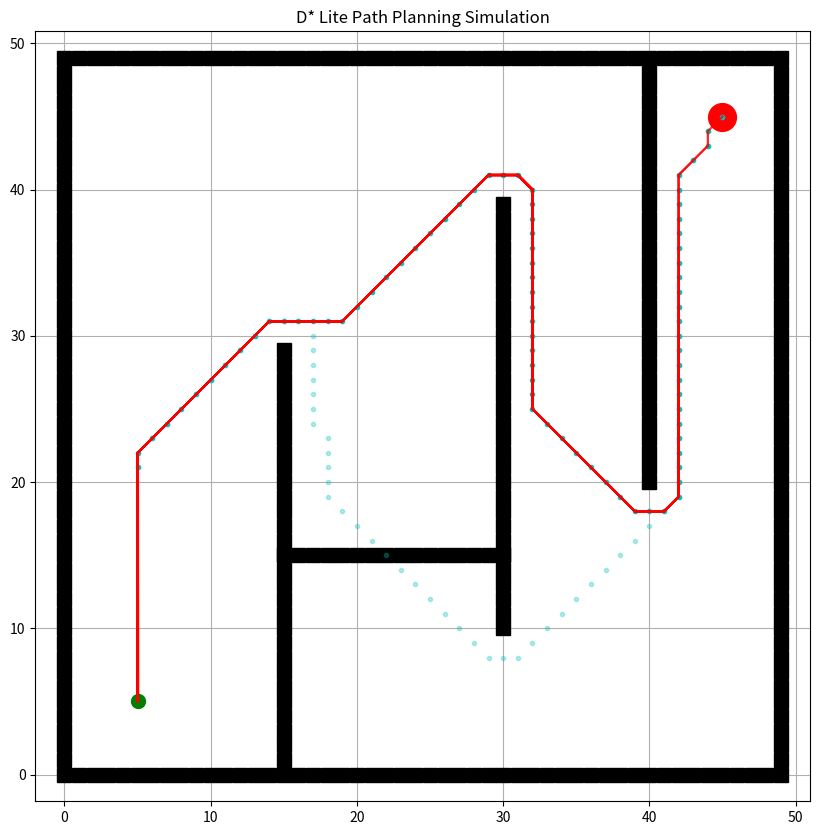

Write Python code to recreate this figure.
import math
import matplotlib.pyplot as plt
import random
import numpy as np
from typing import List, Tuple, Optional, Set, Dict, Any
import json 
import time 


SHOW_ANIMATION: bool = True
ANIMATION_PAUSE_TIME: float = 0.08
STATUS_MESSAGE_PAUSE_TIME: float = 1.5
P_CREATE_RANDOM_OBSTACLE: float = 0.0
MAP_FILENAME: str = "simulation_map.pgm" 
LOG_FILENAME: str = "simulation_log.json" 

class Node:
    """Represents a node in the grid graph."""
    def __init__(self, x: int = 0, y: int = 0, cost: float = 0.0):
        self.x = x
        self.y = y
        self.cost = cost

def add_coordinates(node1: Node, node2: Node) -> Node:
    """Adds the coordinates and costs of two nodes."""
    return Node(node1.x + node2.x, node1.y + node2.y, node1.cost + node2.cost)

def compare_coordinates(node1: Node, node2: Node) -> bool:
    """Checks if two nodes have the same coordinates."""
    return node1.x == node2.x and node1.y == node2.y



class DStarLite:
    """Implements the D* Lite path planning algorithm with logging."""

    motions = [
        Node(1, 0, 1), Node(0, 1, 1), Node(-1, 0, 1), Node(0, -1, 1),
        Node(1, 1, math.sqrt(2)), Node(1, -1, math.sqrt(2)),
        Node(-1, 1, math.sqrt(2)), Node(-1, -1, math.sqrt(2))
    ]

    def __init__(self,
                 static_obstacle_x: List[int],
                 static_obstacle_y: List[int],
                 robot_radius: int = 1):
        """Initializes the D* Lite planner."""
        if not static_obstacle_x or not static_obstacle_y:
            raise ValueError("Obstacle lists cannot be empty.")
        self.robot_radius: int = robot_radius

        
        self.x_min_world: int = int(min(static_obstacle_x))
        self.y_min_world: int = int(min(static_obstacle_y))
        
        self.x_max_world: int = int(max(static_obstacle_x))
        self.y_max_world: int = int(max(static_obstacle_y))
        
        self.grid_width: int = self.x_max_world - self.x_min_world + 1
        self.grid_height: int = self.y_max_world - self.y_min_world + 1

        original_obstacles_grid: List[Node] = [
            Node(x - self.x_min_world, y - self.y_min_world)
            for x, y in zip(static_obstacle_x, static_obstacle_y)
        ]

        
        print("Inflating static obstacles...")
        self.inflated_static_obstacles_xy: Set[Tuple[int, int]] = self._inflate_obstacles(
            {(obs.x, obs.y) for obs in original_obstacles_grid}
        )
        print(f"Original static obstacles: {len(original_obstacles_grid)}, "
              f"Inflated static cells: {len(self.inflated_static_obstacles_xy)}")

        
        self.start: Node = Node(0, 0)
        self.goal: Node = Node(0, 0)
        self.U: list = []
        self.km: float = 0.0

        self.rhs: np.ndarray = self.create_grid(float("inf"))
        self.g: np.ndarray = self.create_grid(float("inf"))

        self.inflated_dynamic_obstacles_xy: Set[Tuple[int, int]] = set()
        self.original_dynamic_obstacles_xy: Set[Tuple[int, int]] = set()

        
        self.status_text_handle: Optional[plt.Text] = None
        if SHOW_ANIMATION:
            self.dynamic_obstacles_plot_x: List[int] = []
            self.dynamic_obstacles_plot_y: List[int] = []

        
        self.log_data: List[Dict[str, Any]] = []

        self.initialized: bool = False

    def _inflate_obstacles(self, original_coords: Set[Tuple[int, int]]) -> Set[Tuple[int, int]]:
        """Inflates a set of obstacle coordinates by the robot radius."""
        inflated_coords = set()
        if self.robot_radius == 0:
            return original_coords
        for obs_x, obs_y in original_coords:
            for dx in range(-self.robot_radius, self.robot_radius + 1):
                for dy in range(-self.robot_radius, self.robot_radius + 1):
                    inflated_coords.add((obs_x + dx, obs_y + dy))
        return inflated_coords

    def create_grid(self, val: float) -> np.ndarray:
        """Creates a grid initialized with a specific value."""
        
        return np.full((self.grid_width, self.grid_height), val)

    def is_obstacle(self, node: Node) -> bool:
        """Checks if a given node corresponds to an inflated obstacle cell."""
        coords = (node.x, node.y)
        
        if not (0 <= node.x < self.grid_width and 0 <= node.y < self.grid_height):
             return True 
        return coords in self.inflated_static_obstacles_xy or \
               coords in self.inflated_dynamic_obstacles_xy

    def c(self, node1: Node, node2: Node) -> float:
        """Calculates the cost of moving from node1 to node2."""
        if self.is_obstacle(node2): return math.inf
        motion_vector = Node(node2.x - node1.x, node2.y - node1.y)
        for motion in self.motions:
            if compare_coordinates(motion, motion_vector): return motion.cost
        return math.inf

    def h(self, s: Node) -> float:
        """Calculates the heuristic cost (Octile distance simplified)."""
        dx = abs(s.x - self.start.x)
        dy = abs(s.y - self.start.y)
        return max(dx, dy)

    def calculate_key(self, s: Node) -> Tuple[float, float]:
        """Calculates the priority key for a node 's'."""
        if not self.is_valid(s): return (float("inf"), float("inf"))
        min_g_rhs = min(self.g[s.x, s.y], self.rhs[s.x, s.y])
        return (min_g_rhs + self.h(s) + self.km, min_g_rhs)

    def is_valid(self, node: Node) -> bool:
        """Checks if a node's coordinates are within the grid boundaries."""
        
        return 0 <= node.x < self.grid_width and 0 <= node.y < self.grid_height

    def get_neighbours(self, u: Node) -> List[Node]:
        """Gets all valid neighbouring nodes of a given node 'u'."""
        neighbours = []
        for motion in self.motions:
            neighbour = add_coordinates(u, motion)
            if self.is_valid(neighbour):
                neighbours.append(neighbour)
        return neighbours

    def pred(self, u: Node) -> List[Node]:
        """Returns the predecessors of node 'u'."""
        return self.get_neighbours(u)

    def succ(self, u: Node) -> List[Node]:
        """Returns the successors of node 'u'."""
        return self.get_neighbours(u)

    def initialize(self, start_world: Node, goal_world: Node) -> None:
        """Initializes or resets the D* Lite algorithm state."""
        self.start.x = start_world.x - self.x_min_world
        self.start.y = start_world.y - self.y_min_world
        self.goal.x = goal_world.x - self.x_min_world
        self.goal.y = goal_world.y - self.y_min_world

        self.U = []
        self.km = 0.0
        self.rhs = self.create_grid(float("inf"))
        self.g = self.create_grid(float("inf"))
        self.inflated_dynamic_obstacles_xy = set()
        self.original_dynamic_obstacles_xy = set()
        self.log_data = [] 

        if SHOW_ANIMATION:
            self.dynamic_obstacles_plot_x = []
            self.dynamic_obstacles_plot_y = []
            if self.status_text_handle:
                try: self.status_text_handle.remove()
                except ValueError: pass
                self.status_text_handle = None

        if not self.is_valid(self.goal):
             raise ValueError("Goal position is out of bounds or inside an obstacle.")
        if not self.is_valid(self.start):
             raise ValueError("Start position is out of bounds or inside an obstacle.")
        if self.is_obstacle(self.goal):
             raise ValueError("Goal position is inside an obstacle.")
        if self.is_obstacle(self.start):
             raise ValueError("Start position is inside an obstacle.")

        self.rhs[self.goal.x, self.goal.y] = 0
        self.U.append((self.goal, self.calculate_key(self.goal)))
        self.U.sort(key=lambda x: x[1])

        self.initialized = True
        print('D* Lite Initialized.')
        
        self._log_state(state="INITIALIZING", pose_node=self.start)


    def update_vertex(self, u: Node) -> None:
        """Updates the rhs value of a node and its priority queue status."""
        if not self.is_valid(u): return

        if not compare_coordinates(u, self.goal):
            min_succ_cost = float("inf")
            for sprime in self.succ(u):
                 if self.is_valid(sprime): 
                      min_succ_cost = min(min_succ_cost,
                                          self.c(u, sprime) + self.g[sprime.x, sprime.y])
            self.rhs[u.x, u.y] = min_succ_cost

        
        u_in_queue = False
        for i, (node, _) in enumerate(self.U):
            if compare_coordinates(u, node):
                self.U.pop(i)
                u_in_queue = True
                break

        
        if self.g[u.x, u.y] != self.rhs[u.x, u.y]:
            self.U.append((u, self.calculate_key(u)))
            self.U.sort(key=lambda x: x[1])

    def compare_keys(self, key1: Tuple[float, float], key2: Tuple[float, float]) -> bool:
        """Compares two keys lexicographically. Returns True if key1 < key2."""
        if key1[0] < key2[0]: return True
        if key1[0] == key2[0] and key1[1] < key2[1]: return True
        return False

    def compute_shortest_path(self) -> None:
        """Repeatedly processes nodes from the priority queue."""
        self.U.sort(key=lambda x: x[1])
        start_key = self.calculate_key(self.start) 

        while (self.U and
               (self.compare_keys(self.U[0][1], start_key) or
                self.rhs[self.start.x, self.start.y] != self.g[self.start.x, self.start.y])):

            k_old = self.U[0][1]
            u = self.U.pop(0)[0]

            u_key = self.calculate_key(u) 

            if self.compare_keys(k_old, u_key):
                self.U.append((u, u_key))
            elif self.g[u.x, u.y] > self.rhs[u.x, u.y]:
                self.g[u.x, u.y] = self.rhs[u.x, u.y]
                for s in self.pred(u): self.update_vertex(s)
            else:
                self.g[u.x, u.y] = float("inf")
                for s in self.pred(u) + [u]: self.update_vertex(s)
            
            
            self.U.sort(key=lambda x: x[1])
            start_key = self.calculate_key(self.start) 


    def detect_changes(self) -> List[Node]:
        """Detects new dynamic obstacles, inflates, updates state, handles viz."""
        newly_inflated_obstacle_nodes = []
        if not hasattr(self, 'spoofed_obstacles') or not self.spoofed_obstacles:
            return newly_inflated_obstacle_nodes 

        if self.spoofed_obstacles:
            original_spoofed_nodes = self.spoofed_obstacles.pop(0)
            new_obstacle_plotted_this_step = False

            for spoofed_node in original_spoofed_nodes:
                if compare_coordinates(spoofed_node, self.start) or \
                   compare_coordinates(spoofed_node, self.goal): continue

                for dx in range(-self.robot_radius, self.robot_radius + 1):
                    for dy in range(-self.robot_radius, self.robot_radius + 1):
                        inflated_x = spoofed_node.x + dx
                        inflated_y = spoofed_node.y + dy
                        inflated_coords = (inflated_x, inflated_y)

                        if inflated_coords in self.inflated_static_obstacles_xy: continue

                        if inflated_coords not in self.inflated_dynamic_obstacles_xy:
                            
                            if 0 <= inflated_x < self.grid_width and 0 <= inflated_y < self.grid_height:
                                self.inflated_dynamic_obstacles_xy.add(inflated_coords)
                                newly_inflated_obstacle_nodes.append(Node(inflated_x, inflated_y))

                original_coords = (spoofed_node.x, spoofed_node.y)
                if original_coords not in self.original_dynamic_obstacles_xy:
                    self.original_dynamic_obstacles_xy.add(original_coords)
                    if SHOW_ANIMATION:
                        plot_x = spoofed_node.x + self.x_min_world
                        plot_y = spoofed_node.y + self.y_min_world
                        if hasattr(self, 'dynamic_obstacles_plot_x'): 
                            self.dynamic_obstacles_plot_x.append(plot_x)
                            self.dynamic_obstacles_plot_y.append(plot_y)
                            plt.plot(plot_x, plot_y, "sk", markersize=10)
                            plt.pause(0.05)
                            new_obstacle_plotted_this_step = True

        return newly_inflated_obstacle_nodes


    def compute_current_path(self) -> List[Node]:
        """Extracts the current best path from start to goal."""
        path = []
        current_node = Node(self.start.x, self.start.y)
        count = 0 
        max_count = self.grid_width * self.grid_height

        while not compare_coordinates(current_node, self.goal) and count < max_count:
            path.append(current_node)
            count += 1
            min_cost = float("inf")
            next_node = None
            possible_successors = self.succ(current_node)

            if not possible_successors:
                 print(f"Error: No successors found from node ({current_node.x}, {current_node.y})")
                 return []

            for sprime in possible_successors:
                 if not self.is_valid(sprime): continue 
                 cost = self.c(current_node, sprime) + self.g[sprime.x, sprime.y]
                 if cost < min_cost:
                    min_cost = cost
                    next_node = sprime

            if next_node is None or min_cost == float("inf"):
                 print(f"Error: Could not find valid successor with finite cost from ({current_node.x}, {current_node.y})")
                 return []

            current_node = next_node
        
        if count >= max_count:
             print("Error: Path computation exceeded maximum length.")
             return []

        if compare_coordinates(current_node, self.goal):
             path.append(self.goal)
        else: 
             print("Warning: Path computation finished without reaching goal.")
             return []
             
        return path


    def compare_paths(self, path1: List[Node], path2: List[Node]) -> bool:
        """Compares two paths to see if they are identical."""
        if len(path1) != len(path2): return False
        for node1, node2 in zip(path1, path2):
            if not compare_coordinates(node1, node2): return False
        return True

    def display_path(self, path: List[Node], color: str, alpha: float = 1.0) -> Optional[plt.Line2D]:
        """Plots a given path on the matplotlib figure."""
        if not path or not SHOW_ANIMATION: return None
        px = [(node.x + self.x_min_world) for node in path]
        py = [(node.y + self.y_min_world) for node in path]
        try:
             drawing = plt.plot(px, py, color, alpha=alpha)
             plt.pause(ANIMATION_PAUSE_TIME / 2)
             return drawing[0]
        except Exception as e:
             print(f"Error during plotting: {e}")
             return None


    def _log_state(self, state: str, pose_node: Node, prev_pose_node: Optional[Node] = None) -> None:
        """Logs the current robot state, pose, and velocity command."""
        ts = time.time()
        
        
        pose = {
            "x": pose_node.x + self.x_min_world,
            "y": pose_node.y + self.y_min_world
            
        }

        
        if prev_pose_node and state == "MOVING":
            
            dx_grid = pose_node.x - prev_pose_node.x
            dy_grid = pose_node.y - prev_pose_node.y
            
            linear_x = float(dx_grid)
            linear_y = float(dy_grid)
        else:
            linear_x = 0.0
            linear_y = 0.0

        twist = {
            "linear_x": linear_x,
            "linear_y": linear_y,
            "angular_z": 0.0 
        }

        log_entry = {
            "timestamp": ts,
            "state": state,
            "pose": pose,
            "twist": twist
        }
        self.log_data.append(log_entry)

    def save_log_data(self, filename: str) -> None:
        """Saves the accumulated log data to a JSON file."""
        try:
            with open(filename, 'w') as f:
                json.dump(self.log_data, f, indent=4)
            print(f"Simulation log saved to '{filename}'")
        except IOError as e:
            print(f"Error saving log file '{filename}': {e}")


    def run_planning(self,
                     start_world: Node,
                     goal_world: Node,
                     dynamic_obstacle_x_schedule: List[List[int]],
                     dynamic_obstacle_y_schedule: List[List[int]],
                     log_filename: str = "simulation_log.json", 
                     robot_marker: Optional[plt.Line2D] = None
                     ) -> Tuple[bool, List[int], List[int]]:
        """Executes the main D* Lite planning and navigation loop with logging."""
        self.spoofed_obstacles = [
            [Node(x - self.x_min_world, y - self.y_min_world)
             for x, y in zip(rowx, rowy) if self.is_valid(Node(x - self.x_min_world, y - self.y_min_world))] 
            for rowx, rowy in zip(dynamic_obstacle_x_schedule, dynamic_obstacle_y_schedule)
        ]

        path_x_history = []
        path_y_history = []

        try:
             self.initialize(start_world, goal_world)
        except ValueError as e:
             print(f"Initialization Error: {e}")
             self._log_state(state="ERROR_INITIALIZATION", pose_node=Node(start_world.x, start_world.y)) 
             self.save_log_data(log_filename)
             return False, [], []


        last_node_for_km = self.start
        self.compute_shortest_path()

        path_x_history.append(self.start.x + self.x_min_world)
        path_y_history.append(self.start.y + self.y_min_world)

        current_path_vis = []
        previous_path_vis = []
        previous_path_image = None
        current_path_image = None

        if SHOW_ANIMATION:
            current_path_vis = self.compute_current_path()
            previous_path_vis = current_path_vis.copy()
            previous_path_image = self.display_path(previous_path_vis, ".c", alpha=0.3)
            current_path_image = self.display_path(current_path_vis, ".c")

        
        step_count = 0
        max_steps = self.grid_width * self.grid_height * 2 

        while not compare_coordinates(self.goal, self.start) and step_count < max_steps:
            step_count += 1
            if self.g[self.start.x, self.start.y] == float("inf"):
                print("No path possible to the goal.")
                self._log_state(state="PATH_IMPOSSIBLE", pose_node=self.start)
                self.save_log_data(log_filename)
                return False, path_x_history, path_y_history

            
            prev_start_node = Node(self.start.x, self.start.y)

            
            next_start_node = min(self.succ(self.start),
                                  key=lambda sprime:
                                  self.c(self.start, sprime) + self.g[sprime.x, sprime.y])
            self.start = next_start_node

            path_x_history.append(self.start.x + self.x_min_world)
            path_y_history.append(self.start.y + self.y_min_world)

            
            self._log_state(state="MOVING", pose_node=self.start, prev_pose_node=prev_start_node)


            if SHOW_ANIMATION:
                if current_path_vis: current_path_vis.pop(0)
                if robot_marker:
                    robot_marker.set_data([self.start.x + self.x_min_world],
                                          [self.start.y + self.y_min_world])
                plt.plot(path_x_history, path_y_history, "-r", alpha=0.4)
                plt.pause(ANIMATION_PAUSE_TIME)

            
            changed_inflated_vertices = self.detect_changes()
            if changed_inflated_vertices:
                print("--- Map change detected! Recalculating path... ---")
                
                self._log_state(state="REPLANNING_DETECTED", pose_node=self.start)

                if SHOW_ANIMATION and self.status_text_handle:
                    try: self.status_text_handle.remove(); self.status_text_handle = None
                    except ValueError: pass
                if SHOW_ANIMATION:
                    self.status_text_handle = plt.text(
                        0.1, 0.9, "ALERTA: Obstáculo detectado! Recalculando rota...",
                        transform=plt.gca().transAxes, fontsize=12, color='red',
                        fontweight='bold', bbox=dict(facecolor='white', alpha=0.8, boxstyle='round,pad=0.5')
                    )
                    plt.pause(STATUS_MESSAGE_PAUSE_TIME)

                self.km += self.h(last_node_for_km)
                last_node_for_km = self.start

                for u_changed in changed_inflated_vertices:
                    for s_pred in self.pred(u_changed): self.update_vertex(s_pred)
                    self.update_vertex(u_changed)

                self.compute_shortest_path()
                
                self._log_state(state="REPLANNING_COMPLETE", pose_node=self.start)


                if SHOW_ANIMATION:
                    new_path_vis = self.compute_current_path()
                    if not self.compare_paths(current_path_vis, new_path_vis):
                        if current_path_image: current_path_image.remove()
                        if previous_path_image: previous_path_image.remove()
                        previous_path_vis = current_path_vis.copy()
                        current_path_vis = new_path_vis.copy()
                        previous_path_image = self.display_path(previous_path_vis, ".c", alpha=0.3)
                        current_path_image = self.display_path(current_path_vis, ".c")

                        print("--- Path successfully recalculated! ---")
                        if self.status_text_handle:
                            try: self.status_text_handle.remove(); self.status_text_handle = None
                            except ValueError: pass
                        self.status_text_handle = plt.text(
                            0.1, 0.9, "Rota modificada com sucesso!",
                            transform=plt.gca().transAxes, fontsize=12, color='green',
                            fontweight='bold', bbox=dict(facecolor='white', alpha=0.8, boxstyle='round,pad=0.5')
                        )
                        plt.pause(ANIMATION_PAUSE_TIME)

        
        if step_count >= max_steps:
             print("Simulation stopped: Maximum steps reached.")
             self._log_state(state="ERROR_MAX_STEPS", pose_node=self.start)
             self.save_log_data(log_filename)
             return False, path_x_history, path_y_history

        
        if SHOW_ANIMATION and self.status_text_handle:
            try: self.status_text_handle.remove(); self.status_text_handle = None
            except ValueError: pass

        print("Goal reached!")
        self._log_state(state="GOAL_REACHED", pose_node=self.start)
        self.save_log_data(log_filename) 
        return True, path_x_history, path_y_history




def setup_environment() -> Tuple[List[int], List[int], int, int, int, int]:
    """Defines the static obstacles and start/goal points."""
    start_x, start_y = 5, 5
    goal_x, goal_y = 45, 45
    grid_size = 50 

    static_obstacle_x, static_obstacle_y = [], []
    
    for i in range(grid_size):
        static_obstacle_x.extend([i, 0, i, grid_size - 1])
        static_obstacle_y.extend([0, i, grid_size - 1, i])

    
    for i in range(0, 30): static_obstacle_x.append(15); static_obstacle_y.append(i)
    for i in range(10, 40): static_obstacle_x.append(30); static_obstacle_y.append(i)
    for i in range(0, 30): static_obstacle_x.append(40); static_obstacle_y.append(grid_size - 1 - i)

    unique_obstacles = set(zip(static_obstacle_x, static_obstacle_y))
    static_obstacle_x = [x for x,y in unique_obstacles]
    static_obstacle_y = [y for x,y in unique_obstacles]

    return static_obstacle_x, static_obstacle_y, start_x, start_y, goal_x, goal_y

def setup_dynamic_obstacles() -> Tuple[List[List[int]], List[List[int]]]:
    """Defines the schedule for dynamic obstacles."""
    dynamic_obstacle_x_schedule = [[] for _ in range(15)]
    dynamic_obstacle_y_schedule = [[] for _ in range(15)]
    wall_x = list(range(15, 31)); wall_y = [15] * len(wall_x)
    dynamic_obstacle_x_schedule.append(wall_x)
    dynamic_obstacle_y_schedule.append(wall_y)
    return dynamic_obstacle_x_schedule, dynamic_obstacle_y_schedule


def save_map_as_pgm(filename: str,
                    width: int, height: int,
                    obstacles_xy: Set[Tuple[int, int]],
                    x_min_grid: int = 0, y_min_grid: int = 0) -> None:
    """Saves the static obstacle map as a PGM file.

    Args:
        filename: The name of the file to save (e.g., "map.pgm").
        width: The width of the grid.
        height: The height of the grid.
        obstacles_xy: A set of (x, y) tuples representing obstacle grid coordinates.
        x_min_grid: The minimum x grid coordinate (usually 0).
        y_min_grid: The minimum y grid coordinate (usually 0).
    """
    print(f"Generating PGM map '{filename}'...")
    
    grid_map = np.full((height, width), 255, dtype=np.uint8)

    for obs_x, obs_y in obstacles_xy:
        
        
        pgm_y = height - 1 - obs_y
        if 0 <= obs_x < width and 0 <= pgm_y < height:
            grid_map[pgm_y, obs_x] = 0 

    try:
        with open(filename, 'w') as f:
            f.write("P2\n") 
            f.write(f"{width} {height}\n")
            f.write("255\n") 
            for row in grid_map:
                f.write(" ".join(map(str, row)) + "\n")
        print("PGM map saved successfully.")
    except IOError as e:
        print(f"Error saving PGM map '{filename}': {e}")


def main() -> None:
    """Sets up and runs the D* Lite simulation, saves map and logs."""
    print("Starting D* Lite Simulation...")

    static_ox, static_oy, sx, sy, gx, gy = setup_environment()
    dyn_ox_schedule, dyn_oy_schedule = setup_dynamic_obstacles()

    
    
    
    all_x = static_ox + [sx, gx]
    all_y = static_oy + [sy, gy]
    world_x_min = min(all_x)
    world_y_min = min(all_y)
    world_x_max = max(all_x)
    world_y_max = max(all_y)

    map_width = world_x_max - world_x_min + 1 + 2 
    map_height = world_y_max - world_y_min + 1 + 2 
    
    
    map_obstacles_xy = set(
        (x - world_x_min + 1, y - world_y_min + 1) 
        for x, y in zip(static_ox, static_oy)
    )
    
    save_map_as_pgm(MAP_FILENAME, map_width, map_height, map_obstacles_xy)
    
    
    

    
    robot_marker = None
    if SHOW_ANIMATION:
        plt.figure(figsize=(10, 10))
        plt.plot(static_ox, static_oy, "sk", markersize=10) 
        plt.plot(sx, sy, "og", markersize=10)
        plt.plot(gx, gy, "xb", markersize=10)
        robot_marker, = plt.plot(sx, sy, "or", markersize=20)
        plt.grid(True)
        plt.axis("equal") 
        
        plt.xlim(world_x_min - 2, world_x_max + 2)
        plt.ylim(world_y_min - 2, world_y_max + 2)
        plt.title("D* Lite Path Planning Simulation")
        plt.pause(ANIMATION_PAUSE_TIME)

    
    ROBOT_RADIUS_CELLS = 1
    dstar_lite = DStarLite(static_ox, static_oy, robot_radius=ROBOT_RADIUS_CELLS)

    success, path_x, path_y = dstar_lite.run_planning(
        start_world=Node(x=sx, y=sy),
        goal_world=Node(x=gx, y=gy),
        dynamic_obstacle_x_schedule=dyn_ox_schedule,
        dynamic_obstacle_y_schedule=dyn_oy_schedule,
        log_filename=LOG_FILENAME, 
        robot_marker=robot_marker
    )

    if success: print("Simulation completed successfully.")
    else: print("Simulation failed or goal unreachable.")

    if SHOW_ANIMATION:
        plt.plot(path_x, path_y, "-r", alpha=0.6)
        print("Close the plot window to exit.")
        plt.show()

if __name__ == "__main__":
    main()
